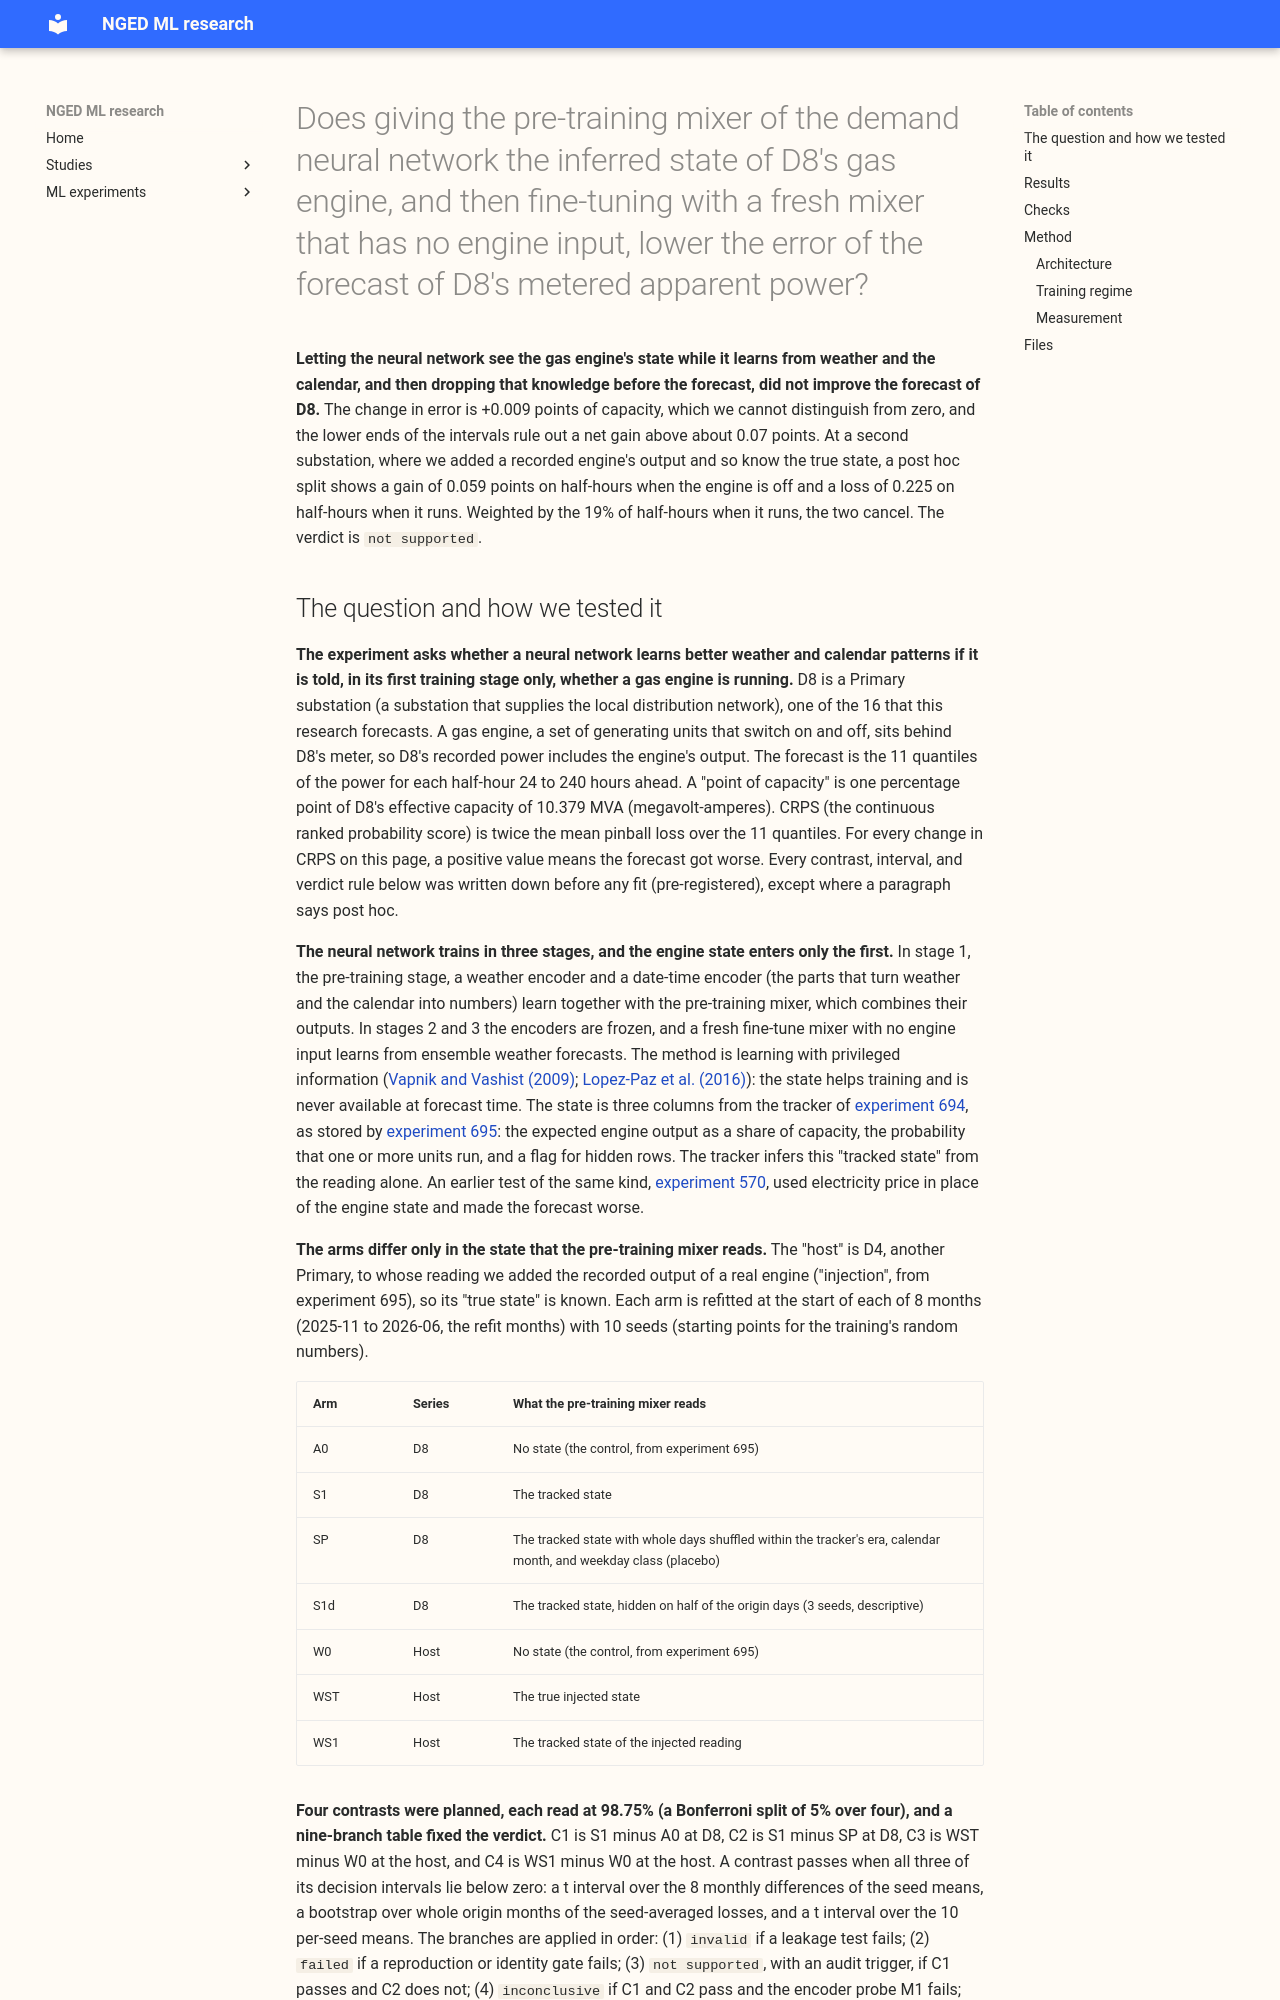

repository: openclimatefix/nged-ml-research · page: ml-experiments/00696-gas-engine-state-tracker-part-3-engine-state-in-the-pre-training-mixer/result/index.html · generator: mkdocs

---
id: "00696"
slug: gas-engine-state-tracker-part-3-engine-state-in-the-pre-training-mixer
title: >-
  Does giving the pre-training mixer of the demand neural network the inferred state of D8's gas
  engine, and then fine-tuning with a fresh mixer that has no engine input, lower the error of the
  forecast of D8's metered apparent power?
theme: gross-demand-simulation
also_relevant_to:
  - production-reference-and-best-guess
  - differentiable-physics-embedded-generation
status: done
kind: other
protocol: demand-v2
size: >-
  Anything else (a new training-only input and a new model class, no new data). Stored: 10 seeds of
  a neural network per arm and fold (state files), one prediction set per arm, the state columns
  per fold, and the encoder-probe fits, all private under
  data/ml-experiments/00696-gas-engine-state-tracker-part-3-engine-state-in-the-pre-training-mixer/.
  More than one design is defensible (which state, in which form, into which stage, with or without
  dropout), so the choices are fixed below. Callers: this folder's scripts, which import experiment
  695's tracker states, engine injection, chain scripts, and scorer, experiment 677's step-5 chain,
  experiment 591's model class, experiment 574's fit module, and studies.eval_protocol.
hypothesis: >-
  At D8, giving the pre-training mixer of experiment 677's step 9a neural network the tracked
  gas-engine state at the valid time (the expected engine output as a share of capacity and the
  probability that one or more units run), so that the weather encoder and the date-time encoder
  need not explain the engine's steps, and then training the stage 2 and stage 3 networks with a
  fresh mixer that has no engine input, lowers the CRPS of the forecast of D8's metered apparent
  power against the same neural network pre-trained without the state.
prediction: >-
  Written before any fit, from experiment 695's stored scores and experiment 570's result. (P1) C1,
  arm S1 minus arm A0 at D8 on all scored rows, lies between -0.08 and +0.05 points of capacity,
  with a central guess of -0.02, so the design below does not resolve C1 from zero and the most
  likely verdict is `not supported`. The reasoning: knowing the state at the valid time lowers the
  error by 1.4 to 2.4 points when the state is added to the output, but the state here reaches only
  the weights of two encoders that 16 Primaries share; experiment 695's cleaned arm, a stronger
  intervention on the same encoders, gained 0.11 points on the rows where the engine is tracked as
  off and lost 0.55 where it runs; and experiment 570's pre-training-only price encoder made the
  fine-tuned forecast worse. (P2) S1 scores 0 to 0.10 points better than A0 on rows tracked as off
  and 0 to 0.15 points worse on rows tracked as running. (P3) The placebo arm SP scores within 0.05
  points of A0. (P4) At the host, the arm with the true state, WST, scores between 0.10 points
  better and 0.03 points worse than W0, and the arm with the tracked state, WS1, scores within 0.05
  points of WST. (P5) In the encoder probe M1, a fresh mixer on WST's frozen encoders predicts the
  host's reading without the injected engine with a lower mean absolute error than the same mixer
  on W0's frozen encoders, by 0.02 to 0.3 points of capacity. (P6) No Primary other than D8 moves.
decision_rule: >-
  Fixed before any fit. Metric of record: CRPS of the forecast of metered apparent power at D8, in
  points of effective capacity (capacity fixed at 10.379 MVA for every arm), leads 24 to 240 hours
  from the 12:00 UTC contract origin, origins 2025-11-01 to 2026-06-30, valid times before
  2026-07-01. Control: arm A0, experiment 695's refitted step 9a (seeds 0 to 2 reused, seeds 3 to 9
  fitted here by the same chain). Smallest gain worth porting: 0.16 points at D8. The change adds a
  fitted tracker with per-era parameters to the training pipeline of one Primary and nothing to the
  serving path. demand-v2's targeted path judges a change aimed at one Primary at that Primary,
  with a minimum of 0.02 points for a new fitted step. This plan asks for 8 times that figure, so
  that the change also moves the headline of the MVA-only eight by 0.02. The 0.16 threshold is
  therefore stricter than demand-v2 requires, and it follows the precedent of experiment 695, which
  set its threshold at D8 from the same headline. Four planned contrasts are read at 98.75%
  (Bonferroni for four). C1: S1 minus A0, D8. C2: S1 minus SP, D8. C3: WST minus W0, host. C4: WS1
  minus W0, host. Each contrast has three decision intervals: a paired t interval on the 8 monthly
  differences of the seed means, a bootstrap over whole origin months of the seed-averaged losses
  (40,000 resamples, 250 draws per tail), and a paired t interval on the 10 per-seed mean
  differences. The library interval, which draws one seed per resample, is printed beside them. A
  contrast "passes" when all three decision intervals lie below zero. M1 "passes" when the 95%
  paired t interval of the probe's mean absolute error, WST minus W0, over the 8 folds' seed means
  lies below zero. Verdict, first branch that applies. (1) `invalid` if a leakage test fails:
  weather after the origin, a state or a pre-training row that used a reading after its cut, or a
  stage 2 or stage 3 forward pass that reads a state column. (2) `failed` if the reproduction gate
  G0, the identity control, the liveness check, or an alignment test cannot be met after
  investigation. (3) `not supported`, with audit trigger 5 fired, if C1 passes and C2 does not,
  because a gain that the placebo matches is not information about the engine. (4) `inconclusive`
  if C1 and C2 pass and M1 fails, because the gain then has no measured mechanism. (5) `supported`
  if C1 passes with an estimate of -0.16 or beyond, C2 passes, M1 passes, the C3 intervals do not
  all lie above zero, the normalised MAE of the median at D8 does not rise (the code reads "rises"
  as the lower end of the 95% month-bootstrap interval of the S1 minus A0 MAE contrast lying
  above zero),
  and no other Primary moves for the worse. (6) `partly supported` if C1 passes at -0.16 or beyond,
  C2 and M1 pass, and another condition of branch 5 fails. (7) `small gain` if C1 passes with an
  estimate short of -0.16 and C2 and M1 pass. (8) `refuted` if all three C1 intervals lie above
  zero. (9) `not supported` in every other case, the default branch. A Primary other than D8
  "moves" by experiment 695's rule: the 95% interval of its paired difference excludes zero and the
  absolute estimate exceeds its stored sister-arm difference from experiment 677.
benchmark: >-
  Arm A0: experiment 695's refitted raw arm (experiment 677's step-5 network at monthly refits,
  step 9a), read from data/ml-experiments/00695-.../runs/A0 for seeds 0 to 2 and extended here to
  seeds 3 to 9. At the host, arm W0 of experiment 695, extended the same way. Reference rows on the
  same half-hours: experiment 695's A1 and its bounds, the manual heuristic, and
  ClimatologyForecaster on the raw reading, repeated once per seed.
row_set_id: >-
  backtest_year_2025_11_to_2026_10_daily_12utc, restricted to origins 2025-11-01 to 2026-06-30 and
  valid times before 2026-07-01 (the rows of backtest_year_2025_11_to_2026_06_daily_12utc), all 16
  Primaries scored, with D8 as the decision series
metric: >-
  CRPS (twice the mean pinball loss over 11 quantiles) and normalised MAE of the median, in points
  of effective capacity, against metered apparent power; twCRPS; coverage and pinball loss at q01,
  q05, q95, and q99; by lead band, by engine months and fade months, by tracked engine state, and on
  cold winter nights; all imported from studies.eval_protocol through experiment 695's scorer. The
  avoidable-curtailment cost is not defined at an MVA-only Primary and is not reported.
verdict: not supported
best_arm: >-
  None is better than the control. The arm with the state,
